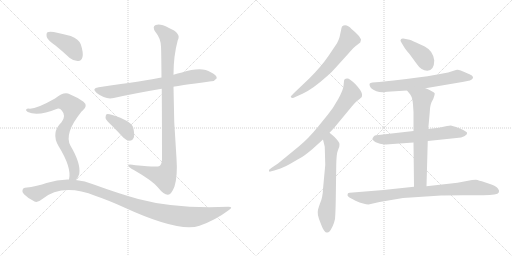
t = 0.00 s
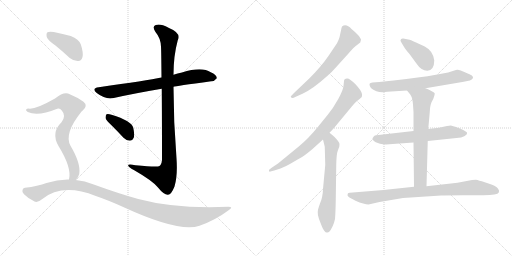
t = 2.26 s
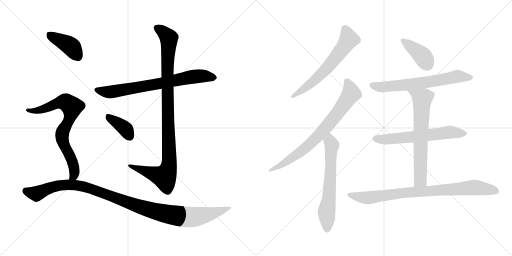
t = 4.52 s
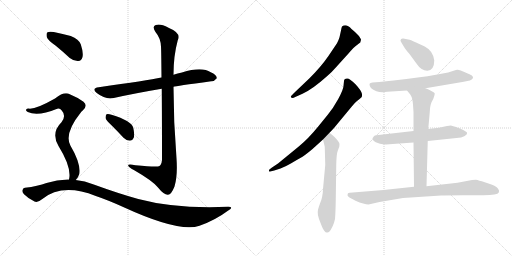
t = 6.78 s
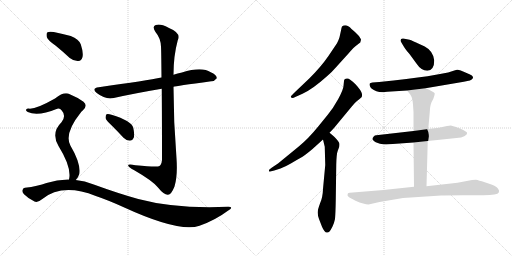
t = 9.04 s
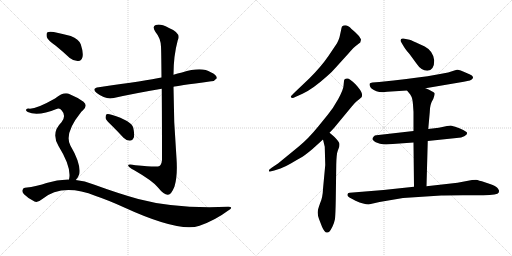
t = 11.30 s

The animated SVG that drew these frames (rendered in a browser with its animation timeline set to each time). Animation: 14 CSS @keyframes rules; one cycle of 11.30 s.

<svg version="1.1" viewBox="0 0 2048 1024" xmlns="http://www.w3.org/2000/svg">
  <g stroke="lightgray" stroke-dasharray="1,1" stroke-width="1" transform="scale(4, 4)">
    <line x1="0" y1="0" x2="256" y2="256"></line>
    <line x1="256" y1="0" x2="0" y2="256"></line>
    <line x1="128" y1="0" x2="128" y2="256"></line>
    <line x1="0" y1="128" x2="256" y2="128"></line>
    <line x1="256" y1="0" x2="512" y2="256"></line>
    <line x1="512" y1="0" x2="256" y2="256"></line>
    <line x1="384" y1="0" x2="384" y2="256"></line>
    <line x1="256" y1="128" x2="512" y2="128"></line>
  </g>
<g transform="scale(1, -1) translate(0, -850)">
   <style type="text/css">
    @keyframes keyframes0 {
      from {
       stroke: black;
       stroke-dashoffset: 730;
       stroke-width: 128;
       }
       70% {
       animation-timing-function: step-end;
       stroke: black;
       stroke-dashoffset: 0;
       stroke-width: 128;
       }
       to {
       stroke: black;
       stroke-width: 1024;
       }
       }
       #make-me-a-hanzi-animation-0 {
         animation: keyframes0 0.844076s both;
         animation-delay: 0.000000s;
         animation-timing-function: linear;
       }
    @keyframes keyframes1 {
      from {
       stroke: black;
       stroke-dashoffset: 1023;
       stroke-width: 128;
       }
       77% {
       animation-timing-function: step-end;
       stroke: black;
       stroke-dashoffset: 0;
       stroke-width: 128;
       }
       to {
       stroke: black;
       stroke-width: 1024;
       }
       }
       #make-me-a-hanzi-animation-1 {
         animation: keyframes1 1.082520s both;
         animation-delay: 0.844076s;
         animation-timing-function: linear;
       }
    @keyframes keyframes2 {
      from {
       stroke: black;
       stroke-dashoffset: 378;
       stroke-width: 128;
       }
       55% {
       animation-timing-function: step-end;
       stroke: black;
       stroke-dashoffset: 0;
       stroke-width: 128;
       }
       to {
       stroke: black;
       stroke-width: 1024;
       }
       }
       #make-me-a-hanzi-animation-2 {
         animation: keyframes2 0.557617s both;
         animation-delay: 1.926596s;
         animation-timing-function: linear;
       }
    @keyframes keyframes3 {
      from {
       stroke: black;
       stroke-dashoffset: 404;
       stroke-width: 128;
       }
       57% {
       animation-timing-function: step-end;
       stroke: black;
       stroke-dashoffset: 0;
       stroke-width: 128;
       }
       to {
       stroke: black;
       stroke-width: 1024;
       }
       }
       #make-me-a-hanzi-animation-3 {
         animation: keyframes3 0.578776s both;
         animation-delay: 2.484213s;
         animation-timing-function: linear;
       }
    @keyframes keyframes4 {
      from {
       stroke: black;
       stroke-dashoffset: 754;
       stroke-width: 128;
       }
       71% {
       animation-timing-function: step-end;
       stroke: black;
       stroke-dashoffset: 0;
       stroke-width: 128;
       }
       to {
       stroke: black;
       stroke-width: 1024;
       }
       }
       #make-me-a-hanzi-animation-4 {
         animation: keyframes4 0.863607s both;
         animation-delay: 3.062989s;
         animation-timing-function: linear;
       }
    @keyframes keyframes5 {
      from {
       stroke: black;
       stroke-dashoffset: 1088;
       stroke-width: 128;
       }
       78% {
       animation-timing-function: step-end;
       stroke: black;
       stroke-dashoffset: 0;
       stroke-width: 128;
       }
       to {
       stroke: black;
       stroke-width: 1024;
       }
       }
       #make-me-a-hanzi-animation-5 {
         animation: keyframes5 1.135417s both;
         animation-delay: 3.926596s;
         animation-timing-function: linear;
       }
    @keyframes keyframes6 {
      from {
       stroke: black;
       stroke-dashoffset: 630;
       stroke-width: 128;
       }
       67% {
       animation-timing-function: step-end;
       stroke: black;
       stroke-dashoffset: 0;
       stroke-width: 128;
       }
       to {
       stroke: black;
       stroke-width: 1024;
       }
       }
       #make-me-a-hanzi-animation-6 {
         animation: keyframes6 0.762695s both;
         animation-delay: 5.062013s;
         animation-timing-function: linear;
       }
    @keyframes keyframes7 {
      from {
       stroke: black;
       stroke-dashoffset: 758;
       stroke-width: 128;
       }
       71% {
       animation-timing-function: step-end;
       stroke: black;
       stroke-dashoffset: 0;
       stroke-width: 128;
       }
       to {
       stroke: black;
       stroke-width: 1024;
       }
       }
       #make-me-a-hanzi-animation-7 {
         animation: keyframes7 0.866862s both;
         animation-delay: 5.824708s;
         animation-timing-function: linear;
       }
    @keyframes keyframes8 {
      from {
       stroke: black;
       stroke-dashoffset: 634;
       stroke-width: 128;
       }
       67% {
       animation-timing-function: step-end;
       stroke: black;
       stroke-dashoffset: 0;
       stroke-width: 128;
       }
       to {
       stroke: black;
       stroke-width: 1024;
       }
       }
       #make-me-a-hanzi-animation-8 {
         animation: keyframes8 0.765951s both;
         animation-delay: 6.691570s;
         animation-timing-function: linear;
       }
    @keyframes keyframes9 {
      from {
       stroke: black;
       stroke-dashoffset: 394;
       stroke-width: 128;
       }
       56% {
       animation-timing-function: step-end;
       stroke: black;
       stroke-dashoffset: 0;
       stroke-width: 128;
       }
       to {
       stroke: black;
       stroke-width: 1024;
       }
       }
       #make-me-a-hanzi-animation-9 {
         animation: keyframes9 0.570638s both;
         animation-delay: 7.457521s;
         animation-timing-function: linear;
       }
    @keyframes keyframes10 {
      from {
       stroke: black;
       stroke-dashoffset: 658;
       stroke-width: 128;
       }
       68% {
       animation-timing-function: step-end;
       stroke: black;
       stroke-dashoffset: 0;
       stroke-width: 128;
       }
       to {
       stroke: black;
       stroke-width: 1024;
       }
       }
       #make-me-a-hanzi-animation-10 {
         animation: keyframes10 0.785482s both;
         animation-delay: 8.028159s;
         animation-timing-function: linear;
       }
    @keyframes keyframes11 {
      from {
       stroke: black;
       stroke-dashoffset: 620;
       stroke-width: 128;
       }
       67% {
       animation-timing-function: step-end;
       stroke: black;
       stroke-dashoffset: 0;
       stroke-width: 128;
       }
       to {
       stroke: black;
       stroke-width: 1024;
       }
       }
       #make-me-a-hanzi-animation-11 {
         animation: keyframes11 0.754557s both;
         animation-delay: 8.813641s;
         animation-timing-function: linear;
       }
    @keyframes keyframes12 {
      from {
       stroke: black;
       stroke-dashoffset: 671;
       stroke-width: 128;
       }
       69% {
       animation-timing-function: step-end;
       stroke: black;
       stroke-dashoffset: 0;
       stroke-width: 128;
       }
       to {
       stroke: black;
       stroke-width: 1024;
       }
       }
       #make-me-a-hanzi-animation-12 {
         animation: keyframes12 0.796061s both;
         animation-delay: 9.568198s;
         animation-timing-function: linear;
       }
    @keyframes keyframes13 {
      from {
       stroke: black;
       stroke-dashoffset: 847;
       stroke-width: 128;
       }
       73% {
       animation-timing-function: step-end;
       stroke: black;
       stroke-dashoffset: 0;
       stroke-width: 128;
       }
       to {
       stroke: black;
       stroke-width: 1024;
       }
       }
       #make-me-a-hanzi-animation-13 {
         animation: keyframes13 0.939290s both;
         animation-delay: 10.364259s;
         animation-timing-function: linear;
       }
</style>
<path d="M 694.0 503.0 Q 701.0 506.0 845.0 525.0 Q 857.0 524.0 867.0 537.0 Q 868.0 550.0 843.0 561.0 Q 807.0 585.0 728.0 560.0 Q 710.0 557.0 694.0 551.0 L 646.0 540.0 Q 589.0 528.0 395.0 501.0 Q 364.0 497.0 387.0 478.0 Q 423.0 450.0 455.0 458.0 Q 540.0 477.0 647.0 495.0 L 694.0 503.0 Z" fill="lightgray"></path> 
<path d="M 647.0 495.0 Q 648.0 389.0 648.0 211.0 Q 647.0 193.0 638.0 186.0 Q 631.0 180.0 542.0 189.0 Q 509.0 196.0 513.0 187.0 Q 516.0 180.0 537.0 169.0 Q 610.0 127.0 631.0 101.0 Q 656.0 70.0 672.0 71.0 Q 685.0 71.0 698.0 104.0 Q 711.0 147.0 706.0 217.0 Q 694.0 361.0 694.0 503.0 L 694.0 551.0 Q 694.0 627.0 711.0 689.0 Q 727.0 717.0 674.0 739.0 Q 641.0 757.0 623.0 750.0 Q 607.0 744.0 622.0 722.0 Q 643.0 697.0 644.0 663.0 Q 645.0 650.0 646.0 540.0 L 647.0 495.0 Z" fill="lightgray"></path> 
<path d="M 448.0 347.0 Q 470.0 325.0 494.0 299.0 Q 506.0 287.0 520.0 287.0 Q 530.0 287.0 535.0 299.0 Q 539.0 312.0 533.0 339.0 Q 526.0 367.0 446.0 391.0 Q 433.0 395.0 426.0 393.0 Q 422.0 389.0 422.0 378.0 Q 425.0 368.0 448.0 347.0 Z" fill="lightgray"></path> 
<path d="M 223.0 667.0 Q 250.0 645.0 279.0 618.0 Q 295.0 605.0 313.0 606.0 Q 326.0 607.0 330.0 622.0 Q 334.0 640.0 323.0 673.0 Q 316.0 692.0 283.0 706.0 Q 252.0 715.0 215.0 722.0 Q 197.0 725.0 190.0 721.0 Q 184.0 717.0 187.0 702.0 Q 191.0 689.0 223.0 667.0 Z" fill="lightgray"></path> 
<path d="M 303.0 130.0 Q 313.0 139.0 317.0 154.0 Q 324.0 196.0 282.0 267.0 Q 255.0 315.0 324.0 401.0 Q 327.0 405.0 331.0 408.0 Q 353.0 427.0 334.0 443.0 Q 313.0 459.0 279.0 473.0 Q 257.0 486.0 220.0 456.0 Q 141.0 411.0 114.0 416.0 Q 107.0 416.0 104.0 411.0 Q 103.0 407.0 111.0 402.0 Q 151.0 383.0 229.0 415.0 Q 239.0 419.0 247.0 408.0 Q 266.0 387.0 246.0 361.0 Q 203.0 319.0 234.0 266.0 Q 288.0 179.0 276.0 132.0 C 272.0 102.0 285.0 106.0 303.0 130.0 Z" fill="lightgray"></path> 
<path d="M 276.0 132.0 Q 231.0 133.0 186.0 118.0 Q 152.0 105.0 100.0 99.0 Q 93.0 99.0 90.0 90.0 Q 87.0 83.0 96.0 73.0 Q 114.0 55.0 138.0 44.0 Q 150.0 38.0 168.0 53.0 Q 249.0 119.0 383.0 66.0 Q 431.0 50.0 495.0 21.0 Q 717.0 -81.0 798.0 -53.0 Q 861.0 -31.0 913.0 8.0 Q 937.0 23.0 913.0 23.0 Q 702.0 14.0 553.0 54.0 Q 474.0 76.0 375.0 112.0 Q 339.0 127.0 303.0 130.0 L 276.0 132.0 Z" fill="lightgray"></path> 
<path d="M 1345.0 582.0 L 1393.0 635.0 Q 1417.0 663.0 1428.0 670.0 L 1441.0 680.0 L 1444.0 691.0 Q 1444.0 695.0 1433.0 709.0 Q 1421.0 722.0 1406.0 734.0 Q 1385.0 757.0 1368.0 744.0 Q 1366.0 741.0 1364.0 728.0 L 1358.0 701.0 Q 1354.0 688.0 1348.0 677.0 L 1313.0 625.0 Q 1284.0 583.0 1238.0 537.0 L 1176.0 478.0 Q 1163.0 465.0 1163.0 463.0 Q 1167.0 454.0 1181.0 462.0 L 1210.0 475.0 Q 1250.0 493.0 1309.0 546.0 Q 1327.0 561.0 1345.0 582.0 Z" fill="lightgray"></path> 
<path d="M 1376.0 526.0 L 1374.0 506.0 Q 1373.0 491.0 1353.0 454.0 Q 1332.0 416.0 1311.0 391.0 L 1272.0 343.0 Q 1233.0 295.0 1195.0 264.0 L 1112.0 196.0 L 1088.0 180.0 Q 1076.0 172.0 1076.0 170.0 Q 1076.0 165.0 1077.0 164.0 Q 1078.0 162.0 1097.0 168.0 L 1122.0 176.0 Q 1141.0 183.0 1165.0 197.0 Q 1188.0 211.0 1203.0 219.0 Q 1218.0 227.0 1250.0 254.0 L 1292.0 292.0 L 1318.0 319.0 L 1336.0 338.0 L 1408.0 425.0 Q 1417.0 437.0 1428.0 446.0 Q 1439.0 454.0 1447.0 462.0 Q 1449.0 471.0 1448.0 474.0 Q 1446.0 487.0 1422.0 513.0 Q 1397.0 538.0 1388.0 536.0 Q 1376.0 536.0 1376.0 526.0 Z" fill="lightgray"></path> 
<path d="M 1292.0 292.0 L 1299.0 263.0 L 1301.0 190.0 L 1292.0 94.0 Q 1291.0 60.0 1280.0 36.0 Q 1271.0 12.0 1271.0 2.0 Q 1270.0 -9.0 1276.0 -26.0 L 1288.0 -57.0 Q 1298.0 -80.0 1307.0 -80.0 Q 1313.0 -81.0 1318.0 -76.0 Q 1322.0 -72.0 1330.0 -56.0 Q 1337.0 -41.0 1340.0 -26.0 Q 1342.0 -5.0 1343.0 49.0 L 1345.0 191.0 Q 1346.0 235.0 1351.0 247.0 L 1357.0 263.0 Q 1359.0 273.0 1357.0 278.0 Q 1355.0 282.0 1349.0 290.0 L 1338.0 302.0 Q 1333.0 307.0 1318.0 319.0 C 1295.0 338.0 1285.0 321.0 1292.0 292.0 Z" fill="lightgray"></path> 
<path d="M 1737.0 608.0 Q 1733.0 646.0 1699.0 664.0 L 1662.0 681.0 Q 1642.0 691.0 1633.0 692.0 L 1613.0 696.0 Q 1602.0 697.0 1602.0 688.0 Q 1602.0 685.0 1605.0 681.0 L 1612.0 669.0 Q 1619.0 655.0 1638.0 634.0 L 1665.0 597.0 Q 1685.0 567.0 1709.0 567.0 Q 1737.0 569.0 1737.0 608.0 Z" fill="lightgray"></path> 
<path d="M 1702.0 497.0 L 1855.0 523.0 Q 1887.0 528.0 1890.0 535.0 Q 1893.0 541.0 1892.0 542.0 Q 1890.0 548.0 1878.0 553.0 L 1843.0 568.0 Q 1833.0 572.0 1828.0 571.0 Q 1823.0 570.0 1808.0 565.0 Q 1758.0 547.0 1517.0 522.0 L 1490.0 520.0 Q 1480.0 519.0 1479.0 516.0 Q 1477.0 513.0 1479.0 507.0 Q 1481.0 500.0 1486.0 496.0 Q 1510.0 476.0 1549.0 483.0 L 1628.0 488.0 L 1702.0 497.0 Z" fill="lightgray"></path> 
<path d="M 1711.0 286.0 L 1826.0 298.0 Q 1847.0 299.0 1857.0 305.0 Q 1866.0 311.0 1867.0 313.0 Q 1868.0 315.0 1868.0 319.0 Q 1868.0 322.0 1853.0 330.0 Q 1838.0 337.0 1821.0 343.0 Q 1803.0 348.0 1801.0 348.0 Q 1798.0 348.0 1755.0 339.0 L 1713.0 334.0 L 1654.0 326.0 L 1505.0 309.0 Q 1499.0 309.0 1495.0 304.0 Q 1490.0 299.0 1490.0 295.0 Q 1489.0 290.0 1503.0 281.0 L 1520.0 275.0 Q 1537.0 271.0 1557.0 273.0 L 1654.0 280.0 L 1711.0 286.0 Z" fill="lightgray"></path> 
<path d="M 1706.0 105.0 L 1711.0 286.0 L 1713.0 334.0 L 1719.0 401.0 Q 1719.0 433.0 1733.0 454.0 Q 1739.0 472.0 1739.0 476.0 Q 1739.0 480.0 1727.0 485.0 Q 1714.0 493.0 1702.0 497.0 C 1674.0 508.0 1609.0 511.0 1628.0 488.0 L 1641.0 472.0 L 1646.0 463.0 Q 1650.0 455.0 1652.0 431.0 L 1654.0 402.0 L 1654.0 326.0 L 1654.0 280.0 L 1656.0 103.0 C 1656.0 73.0 1705.0 75.0 1706.0 105.0 Z" fill="lightgray"></path> 
<path d="M 1474.0 32.0 L 1518.0 42.0 L 1612.0 58.0 L 1765.0 68.0 Q 1773.0 69.0 1851.0 69.0 L 1933.0 69.0 Q 1991.0 69.0 1995.0 80.0 Q 1996.0 83.0 1996.0 88.0 Q 1992.0 96.0 1989.0 99.0 Q 1984.0 105.0 1960.0 114.0 L 1939.0 121.0 Q 1914.0 129.0 1904.0 131.0 Q 1892.0 131.0 1888.0 130.0 L 1830.0 119.0 L 1706.0 105.0 L 1656.0 103.0 L 1534.0 90.0 L 1399.0 79.0 Q 1392.0 79.0 1391.0 75.0 Q 1387.0 67.0 1395.0 62.0 Q 1402.0 57.0 1422.0 47.0 Q 1457.0 32.0 1474.0 32.0 Z" fill="lightgray"></path> 
      <clipPath id="make-me-a-hanzi-clip-0">
      <path d="M 694.0 503.0 Q 701.0 506.0 845.0 525.0 Q 857.0 524.0 867.0 537.0 Q 868.0 550.0 843.0 561.0 Q 807.0 585.0 728.0 560.0 Q 710.0 557.0 694.0 551.0 L 646.0 540.0 Q 589.0 528.0 395.0 501.0 Q 364.0 497.0 387.0 478.0 Q 423.0 450.0 455.0 458.0 Q 540.0 477.0 647.0 495.0 L 694.0 503.0 Z" fill="lightgray"></path>
      </clipPath>
      <path clip-path="url(#make-me-a-hanzi-clip-0)" d="M 389.0 490.0 L 445.0 482.0 L 790.0 546.0 L 856.0 539.0 " fill="none" id="make-me-a-hanzi-animation-0" stroke-dasharray="602 1204" stroke-linecap="round"></path>

      <clipPath id="make-me-a-hanzi-clip-1">
      <path d="M 647.0 495.0 Q 648.0 389.0 648.0 211.0 Q 647.0 193.0 638.0 186.0 Q 631.0 180.0 542.0 189.0 Q 509.0 196.0 513.0 187.0 Q 516.0 180.0 537.0 169.0 Q 610.0 127.0 631.0 101.0 Q 656.0 70.0 672.0 71.0 Q 685.0 71.0 698.0 104.0 Q 711.0 147.0 706.0 217.0 Q 694.0 361.0 694.0 503.0 L 694.0 551.0 Q 694.0 627.0 711.0 689.0 Q 727.0 717.0 674.0 739.0 Q 641.0 757.0 623.0 750.0 Q 607.0 744.0 622.0 722.0 Q 643.0 697.0 644.0 663.0 Q 645.0 650.0 646.0 540.0 L 647.0 495.0 Z" fill="lightgray"></path>
      </clipPath>
      <path clip-path="url(#make-me-a-hanzi-clip-1)" d="M 630.0 736.0 L 671.0 705.0 L 676.0 691.0 L 668.0 553.0 L 678.0 207.0 L 674.0 176.0 L 658.0 143.0 L 533.0 181.0 L 530.0 187.0 L 519.0 186.0 " fill="none" id="make-me-a-hanzi-animation-1" stroke-dasharray="895 1790" stroke-linecap="round"></path>

      <clipPath id="make-me-a-hanzi-clip-2">
      <path d="M 448.0 347.0 Q 470.0 325.0 494.0 299.0 Q 506.0 287.0 520.0 287.0 Q 530.0 287.0 535.0 299.0 Q 539.0 312.0 533.0 339.0 Q 526.0 367.0 446.0 391.0 Q 433.0 395.0 426.0 393.0 Q 422.0 389.0 422.0 378.0 Q 425.0 368.0 448.0 347.0 Z" fill="lightgray"></path>
      </clipPath>
      <path clip-path="url(#make-me-a-hanzi-clip-2)" d="M 431.0 384.0 L 493.0 342.0 L 519.0 303.0 " fill="none" id="make-me-a-hanzi-animation-2" stroke-dasharray="250 500" stroke-linecap="round"></path>

      <clipPath id="make-me-a-hanzi-clip-3">
      <path d="M 223.0 667.0 Q 250.0 645.0 279.0 618.0 Q 295.0 605.0 313.0 606.0 Q 326.0 607.0 330.0 622.0 Q 334.0 640.0 323.0 673.0 Q 316.0 692.0 283.0 706.0 Q 252.0 715.0 215.0 722.0 Q 197.0 725.0 190.0 721.0 Q 184.0 717.0 187.0 702.0 Q 191.0 689.0 223.0 667.0 Z" fill="lightgray"></path>
      </clipPath>
      <path clip-path="url(#make-me-a-hanzi-clip-3)" d="M 197.0 713.0 L 283.0 665.0 L 312.0 625.0 " fill="none" id="make-me-a-hanzi-animation-3" stroke-dasharray="276 552" stroke-linecap="round"></path>

      <clipPath id="make-me-a-hanzi-clip-4">
      <path d="M 303.0 130.0 Q 313.0 139.0 317.0 154.0 Q 324.0 196.0 282.0 267.0 Q 255.0 315.0 324.0 401.0 Q 327.0 405.0 331.0 408.0 Q 353.0 427.0 334.0 443.0 Q 313.0 459.0 279.0 473.0 Q 257.0 486.0 220.0 456.0 Q 141.0 411.0 114.0 416.0 Q 107.0 416.0 104.0 411.0 Q 103.0 407.0 111.0 402.0 Q 151.0 383.0 229.0 415.0 Q 239.0 419.0 247.0 408.0 Q 266.0 387.0 246.0 361.0 Q 203.0 319.0 234.0 266.0 Q 288.0 179.0 276.0 132.0 C 272.0 102.0 285.0 106.0 303.0 130.0 Z" fill="lightgray"></path>
      </clipPath>
      <path clip-path="url(#make-me-a-hanzi-clip-4)" d="M 111.0 409.0 L 141.0 406.0 L 167.0 412.0 L 243.0 442.0 L 259.0 442.0 L 284.0 426.0 L 288.0 414.0 L 281.0 385.0 L 248.0 308.0 L 257.0 267.0 L 290.0 204.0 L 298.0 170.0 L 298.0 154.0 L 283.0 136.0 " fill="none" id="make-me-a-hanzi-animation-4" stroke-dasharray="626 1252" stroke-linecap="round"></path>

      <clipPath id="make-me-a-hanzi-clip-5">
      <path d="M 276.0 132.0 Q 231.0 133.0 186.0 118.0 Q 152.0 105.0 100.0 99.0 Q 93.0 99.0 90.0 90.0 Q 87.0 83.0 96.0 73.0 Q 114.0 55.0 138.0 44.0 Q 150.0 38.0 168.0 53.0 Q 249.0 119.0 383.0 66.0 Q 431.0 50.0 495.0 21.0 Q 717.0 -81.0 798.0 -53.0 Q 861.0 -31.0 913.0 8.0 Q 937.0 23.0 913.0 23.0 Q 702.0 14.0 553.0 54.0 Q 474.0 76.0 375.0 112.0 Q 339.0 127.0 303.0 130.0 L 276.0 132.0 Z" fill="lightgray"></path>
      </clipPath>
      <path clip-path="url(#make-me-a-hanzi-clip-5)" d="M 103.0 86.0 L 146.0 75.0 L 227.0 107.0 L 281.0 111.0 L 334.0 104.0 L 559.0 22.0 L 652.0 -3.0 L 735.0 -17.0 L 819.0 -11.0 L 904.0 16.0 " fill="none" id="make-me-a-hanzi-animation-5" stroke-dasharray="960 1920" stroke-linecap="round"></path>

      <clipPath id="make-me-a-hanzi-clip-6">
      <path d="M 1345.0 582.0 L 1393.0 635.0 Q 1417.0 663.0 1428.0 670.0 L 1441.0 680.0 L 1444.0 691.0 Q 1444.0 695.0 1433.0 709.0 Q 1421.0 722.0 1406.0 734.0 Q 1385.0 757.0 1368.0 744.0 Q 1366.0 741.0 1364.0 728.0 L 1358.0 701.0 Q 1354.0 688.0 1348.0 677.0 L 1313.0 625.0 Q 1284.0 583.0 1238.0 537.0 L 1176.0 478.0 Q 1163.0 465.0 1163.0 463.0 Q 1167.0 454.0 1181.0 462.0 L 1210.0 475.0 Q 1250.0 493.0 1309.0 546.0 Q 1327.0 561.0 1345.0 582.0 Z" fill="lightgray"></path>
      </clipPath>
      <path clip-path="url(#make-me-a-hanzi-clip-6)" d="M 1377.0 737.0 L 1395.0 693.0 L 1376.0 662.0 L 1275.0 543.0 L 1168.0 463.0 " fill="none" id="make-me-a-hanzi-animation-6" stroke-dasharray="502 1004" stroke-linecap="round"></path>

      <clipPath id="make-me-a-hanzi-clip-7">
      <path d="M 1376.0 526.0 L 1374.0 506.0 Q 1373.0 491.0 1353.0 454.0 Q 1332.0 416.0 1311.0 391.0 L 1272.0 343.0 Q 1233.0 295.0 1195.0 264.0 L 1112.0 196.0 L 1088.0 180.0 Q 1076.0 172.0 1076.0 170.0 Q 1076.0 165.0 1077.0 164.0 Q 1078.0 162.0 1097.0 168.0 L 1122.0 176.0 Q 1141.0 183.0 1165.0 197.0 Q 1188.0 211.0 1203.0 219.0 Q 1218.0 227.0 1250.0 254.0 L 1292.0 292.0 L 1318.0 319.0 L 1336.0 338.0 L 1408.0 425.0 Q 1417.0 437.0 1428.0 446.0 Q 1439.0 454.0 1447.0 462.0 Q 1449.0 471.0 1448.0 474.0 Q 1446.0 487.0 1422.0 513.0 Q 1397.0 538.0 1388.0 536.0 Q 1376.0 536.0 1376.0 526.0 Z" fill="lightgray"></path>
      </clipPath>
      <path clip-path="url(#make-me-a-hanzi-clip-7)" d="M 1389.0 522.0 L 1405.0 476.0 L 1313.0 351.0 L 1214.0 252.0 L 1137.0 197.0 L 1080.0 168.0 " fill="none" id="make-me-a-hanzi-animation-7" stroke-dasharray="630 1260" stroke-linecap="round"></path>

      <clipPath id="make-me-a-hanzi-clip-8">
      <path d="M 1292.0 292.0 L 1299.0 263.0 L 1301.0 190.0 L 1292.0 94.0 Q 1291.0 60.0 1280.0 36.0 Q 1271.0 12.0 1271.0 2.0 Q 1270.0 -9.0 1276.0 -26.0 L 1288.0 -57.0 Q 1298.0 -80.0 1307.0 -80.0 Q 1313.0 -81.0 1318.0 -76.0 Q 1322.0 -72.0 1330.0 -56.0 Q 1337.0 -41.0 1340.0 -26.0 Q 1342.0 -5.0 1343.0 49.0 L 1345.0 191.0 Q 1346.0 235.0 1351.0 247.0 L 1357.0 263.0 Q 1359.0 273.0 1357.0 278.0 Q 1355.0 282.0 1349.0 290.0 L 1338.0 302.0 Q 1333.0 307.0 1318.0 319.0 C 1295.0 338.0 1285.0 321.0 1292.0 292.0 Z" fill="lightgray"></path>
      </clipPath>
      <path clip-path="url(#make-me-a-hanzi-clip-8)" d="M 1320.0 309.0 L 1328.0 269.0 L 1316.0 57.0 L 1306.0 -2.0 L 1309.0 -67.0 " fill="none" id="make-me-a-hanzi-animation-8" stroke-dasharray="506 1012" stroke-linecap="round"></path>

      <clipPath id="make-me-a-hanzi-clip-9">
      <path d="M 1737.0 608.0 Q 1733.0 646.0 1699.0 664.0 L 1662.0 681.0 Q 1642.0 691.0 1633.0 692.0 L 1613.0 696.0 Q 1602.0 697.0 1602.0 688.0 Q 1602.0 685.0 1605.0 681.0 L 1612.0 669.0 Q 1619.0 655.0 1638.0 634.0 L 1665.0 597.0 Q 1685.0 567.0 1709.0 567.0 Q 1737.0 569.0 1737.0 608.0 Z" fill="lightgray"></path>
      </clipPath>
      <path clip-path="url(#make-me-a-hanzi-clip-9)" d="M 1611.0 688.0 L 1686.0 630.0 L 1708.0 593.0 " fill="none" id="make-me-a-hanzi-animation-9" stroke-dasharray="266 532" stroke-linecap="round"></path>

      <clipPath id="make-me-a-hanzi-clip-10">
      <path d="M 1702.0 497.0 L 1855.0 523.0 Q 1887.0 528.0 1890.0 535.0 Q 1893.0 541.0 1892.0 542.0 Q 1890.0 548.0 1878.0 553.0 L 1843.0 568.0 Q 1833.0 572.0 1828.0 571.0 Q 1823.0 570.0 1808.0 565.0 Q 1758.0 547.0 1517.0 522.0 L 1490.0 520.0 Q 1480.0 519.0 1479.0 516.0 Q 1477.0 513.0 1479.0 507.0 Q 1481.0 500.0 1486.0 496.0 Q 1510.0 476.0 1549.0 483.0 L 1628.0 488.0 L 1702.0 497.0 Z" fill="lightgray"></path>
      </clipPath>
      <path clip-path="url(#make-me-a-hanzi-clip-10)" d="M 1487.0 512.0 L 1518.0 502.0 L 1571.0 505.0 L 1737.0 525.0 L 1828.0 544.0 L 1884.0 540.0 " fill="none" id="make-me-a-hanzi-animation-10" stroke-dasharray="530 1060" stroke-linecap="round"></path>

      <clipPath id="make-me-a-hanzi-clip-11">
      <path d="M 1711.0 286.0 L 1826.0 298.0 Q 1847.0 299.0 1857.0 305.0 Q 1866.0 311.0 1867.0 313.0 Q 1868.0 315.0 1868.0 319.0 Q 1868.0 322.0 1853.0 330.0 Q 1838.0 337.0 1821.0 343.0 Q 1803.0 348.0 1801.0 348.0 Q 1798.0 348.0 1755.0 339.0 L 1713.0 334.0 L 1654.0 326.0 L 1505.0 309.0 Q 1499.0 309.0 1495.0 304.0 Q 1490.0 299.0 1490.0 295.0 Q 1489.0 290.0 1503.0 281.0 L 1520.0 275.0 Q 1537.0 271.0 1557.0 273.0 L 1654.0 280.0 L 1711.0 286.0 Z" fill="lightgray"></path>
      </clipPath>
      <path clip-path="url(#make-me-a-hanzi-clip-11)" d="M 1499.0 296.0 L 1539.0 292.0 L 1792.0 321.0 L 1861.0 317.0 " fill="none" id="make-me-a-hanzi-animation-11" stroke-dasharray="492 984" stroke-linecap="round"></path>

      <clipPath id="make-me-a-hanzi-clip-12">
      <path d="M 1706.0 105.0 L 1711.0 286.0 L 1713.0 334.0 L 1719.0 401.0 Q 1719.0 433.0 1733.0 454.0 Q 1739.0 472.0 1739.0 476.0 Q 1739.0 480.0 1727.0 485.0 Q 1714.0 493.0 1702.0 497.0 C 1674.0 508.0 1609.0 511.0 1628.0 488.0 L 1641.0 472.0 L 1646.0 463.0 Q 1650.0 455.0 1652.0 431.0 L 1654.0 402.0 L 1654.0 326.0 L 1654.0 280.0 L 1656.0 103.0 C 1656.0 73.0 1705.0 75.0 1706.0 105.0 Z" fill="lightgray"></path>
      </clipPath>
      <path clip-path="url(#make-me-a-hanzi-clip-12)" d="M 1636.0 488.0 L 1689.0 455.0 L 1681.0 130.0 L 1662.0 110.0 " fill="none" id="make-me-a-hanzi-animation-12" stroke-dasharray="543 1086" stroke-linecap="round"></path>

      <clipPath id="make-me-a-hanzi-clip-13">
      <path d="M 1474.0 32.0 L 1518.0 42.0 L 1612.0 58.0 L 1765.0 68.0 Q 1773.0 69.0 1851.0 69.0 L 1933.0 69.0 Q 1991.0 69.0 1995.0 80.0 Q 1996.0 83.0 1996.0 88.0 Q 1992.0 96.0 1989.0 99.0 Q 1984.0 105.0 1960.0 114.0 L 1939.0 121.0 Q 1914.0 129.0 1904.0 131.0 Q 1892.0 131.0 1888.0 130.0 L 1830.0 119.0 L 1706.0 105.0 L 1656.0 103.0 L 1534.0 90.0 L 1399.0 79.0 Q 1392.0 79.0 1391.0 75.0 Q 1387.0 67.0 1395.0 62.0 Q 1402.0 57.0 1422.0 47.0 Q 1457.0 32.0 1474.0 32.0 Z" fill="lightgray"></path>
      </clipPath>
      <path clip-path="url(#make-me-a-hanzi-clip-13)" d="M 1398.0 70.0 L 1476.0 59.0 L 1605.0 78.0 L 1895.0 100.0 L 1985.0 85.0 " fill="none" id="make-me-a-hanzi-animation-13" stroke-dasharray="719 1438" stroke-linecap="round"></path>

</g>
</svg>
